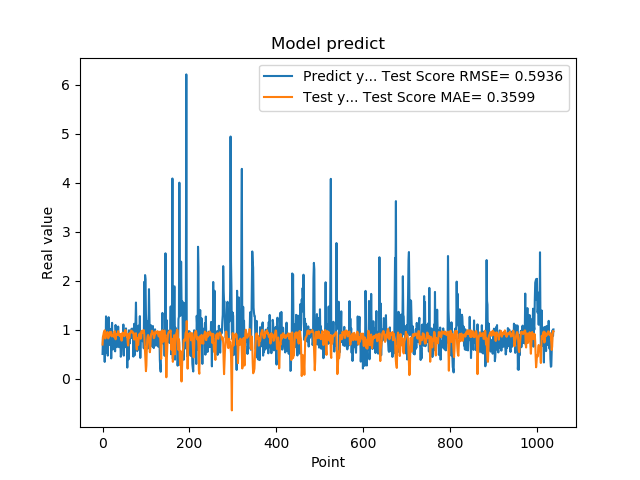

The table this chart was drawn from, first rows:
5.082880258560180664e-01, 7.002732550404699996e-01
8.640019893646240234e-01, 8.525013575166175972e-01
8.469420075416564941e-01, 9.033867515102479429e-01
7.976629734039306641e-01, 9.492458693522031199e-01
9.608020186424257592e-01, 9.588474135775826301e-01
3.470349907875061035e-01, 9.908792152524750207e-01
9.546210169792177513e-01, 8.242398348427221189e-01
5.251880288124084473e-01, 8.337773869086906320e-01
1.275226235389709695e+00, 9.030917807770473260e-01
8.723750114440917969e-01, 8.748921945235658137e-01
7.321749925613403320e-01, 8.865495499879452179e-01
7.640249729156494141e-01, 9.577435976283530383e-01
4.752210080623626154e-01, 9.332962700901644704e-01
7.414129972457885742e-01, 8.263659169233465995e-01
1.258002042770385520e+00, 8.453870285114786221e-01
7.274609804153442383e-01, 8.953223559114035224e-01
7.892770171165466309e-01, 8.771106684771706741e-01
6.914690136909484863e-01, 9.601430641127688403e-01
7.093830108642578125e-01, 9.265907064528283721e-01
1.014547944068908691e+00, 9.120967200980097944e-01
4.182830154895783026e-01, 9.562946505870412173e-01
1.002280950546264648e+00, 8.667909318151961751e-01
1.143296003341674805e+00, 8.806051725358915450e-01
6.746559739112854004e-01, 8.960653437235908125e-01
6.009536385536193848e-01, 9.015198653633981207e-01
6.538079977035522461e-01, 8.679716425271679636e-01
7.814120054244995117e-01, 8.568343203552372112e-01
8.469259738922119141e-01, 9.318599521858584867e-01
6.482390165328979492e-01, 9.747496017039455340e-01
5.623700022697448730e-01, 9.157314646004597325e-01
1.099647998809814453e+00, 8.080266951741483794e-01
9.541710019111632191e-01, 8.678537976571147894e-01
6.694499850273132324e-01, 8.983025331565941407e-01
6.464660167694091797e-01, 9.114320160103270840e-01
8.223180174827575684e-01, 8.954954782133081048e-01
8.300920128822326660e-01, 9.332692150634182005e-01
1.067314028739929199e+00, 9.737999480076295900e-01
6.827279925346374512e-01, 9.439768271900571550e-01
6.464239954948425293e-01, 8.890830134110749849e-01
6.881093978881835938e-01, 9.085828220586709136e-01
6.500350236892700195e-01, 8.989347247134104046e-01
8.693690299987792969e-01, 8.650467466270287398e-01
4.518609941005706787e-01, 9.147972474378058827e-01
4.952389895915984552e-01, 8.241386944883949406e-01
6.850870251655578613e-01, 7.801727389008231706e-01
8.653740286827087402e-01, 8.553028365278317890e-01
7.400469779968261719e-01, 9.444254702334263785e-01
8.204330205917358398e-01, 9.367409193107348875e-01
1.108605027198791504e+00, 9.328541655164532820e-01
4.751499891281127930e-01, 9.300716084454274668e-01
9.457899928092955433e-01, 8.699854415588613721e-01
7.877500057220458984e-01, 9.047677201603213648e-01
9.367713332176208496e-01, 9.791082812561422433e-01
6.470239758491516113e-01, 9.970930509619462256e-01
1.029777050018310325e+00, 9.350265585821432301e-01
9.328820109367371716e-01, 9.253024159206180155e-01
7.528370022773742676e-01, 8.632944104475503977e-01
2.307340055704117099e-01, 8.697639366069889189e-01
8.772729635238647461e-01, 7.451600309579290426e-01
7.876309752464294434e-01, 6.804139287456298923e-01
3.992269933223724365e-01, 9.186380470621504646e-01
... 979 more rows
